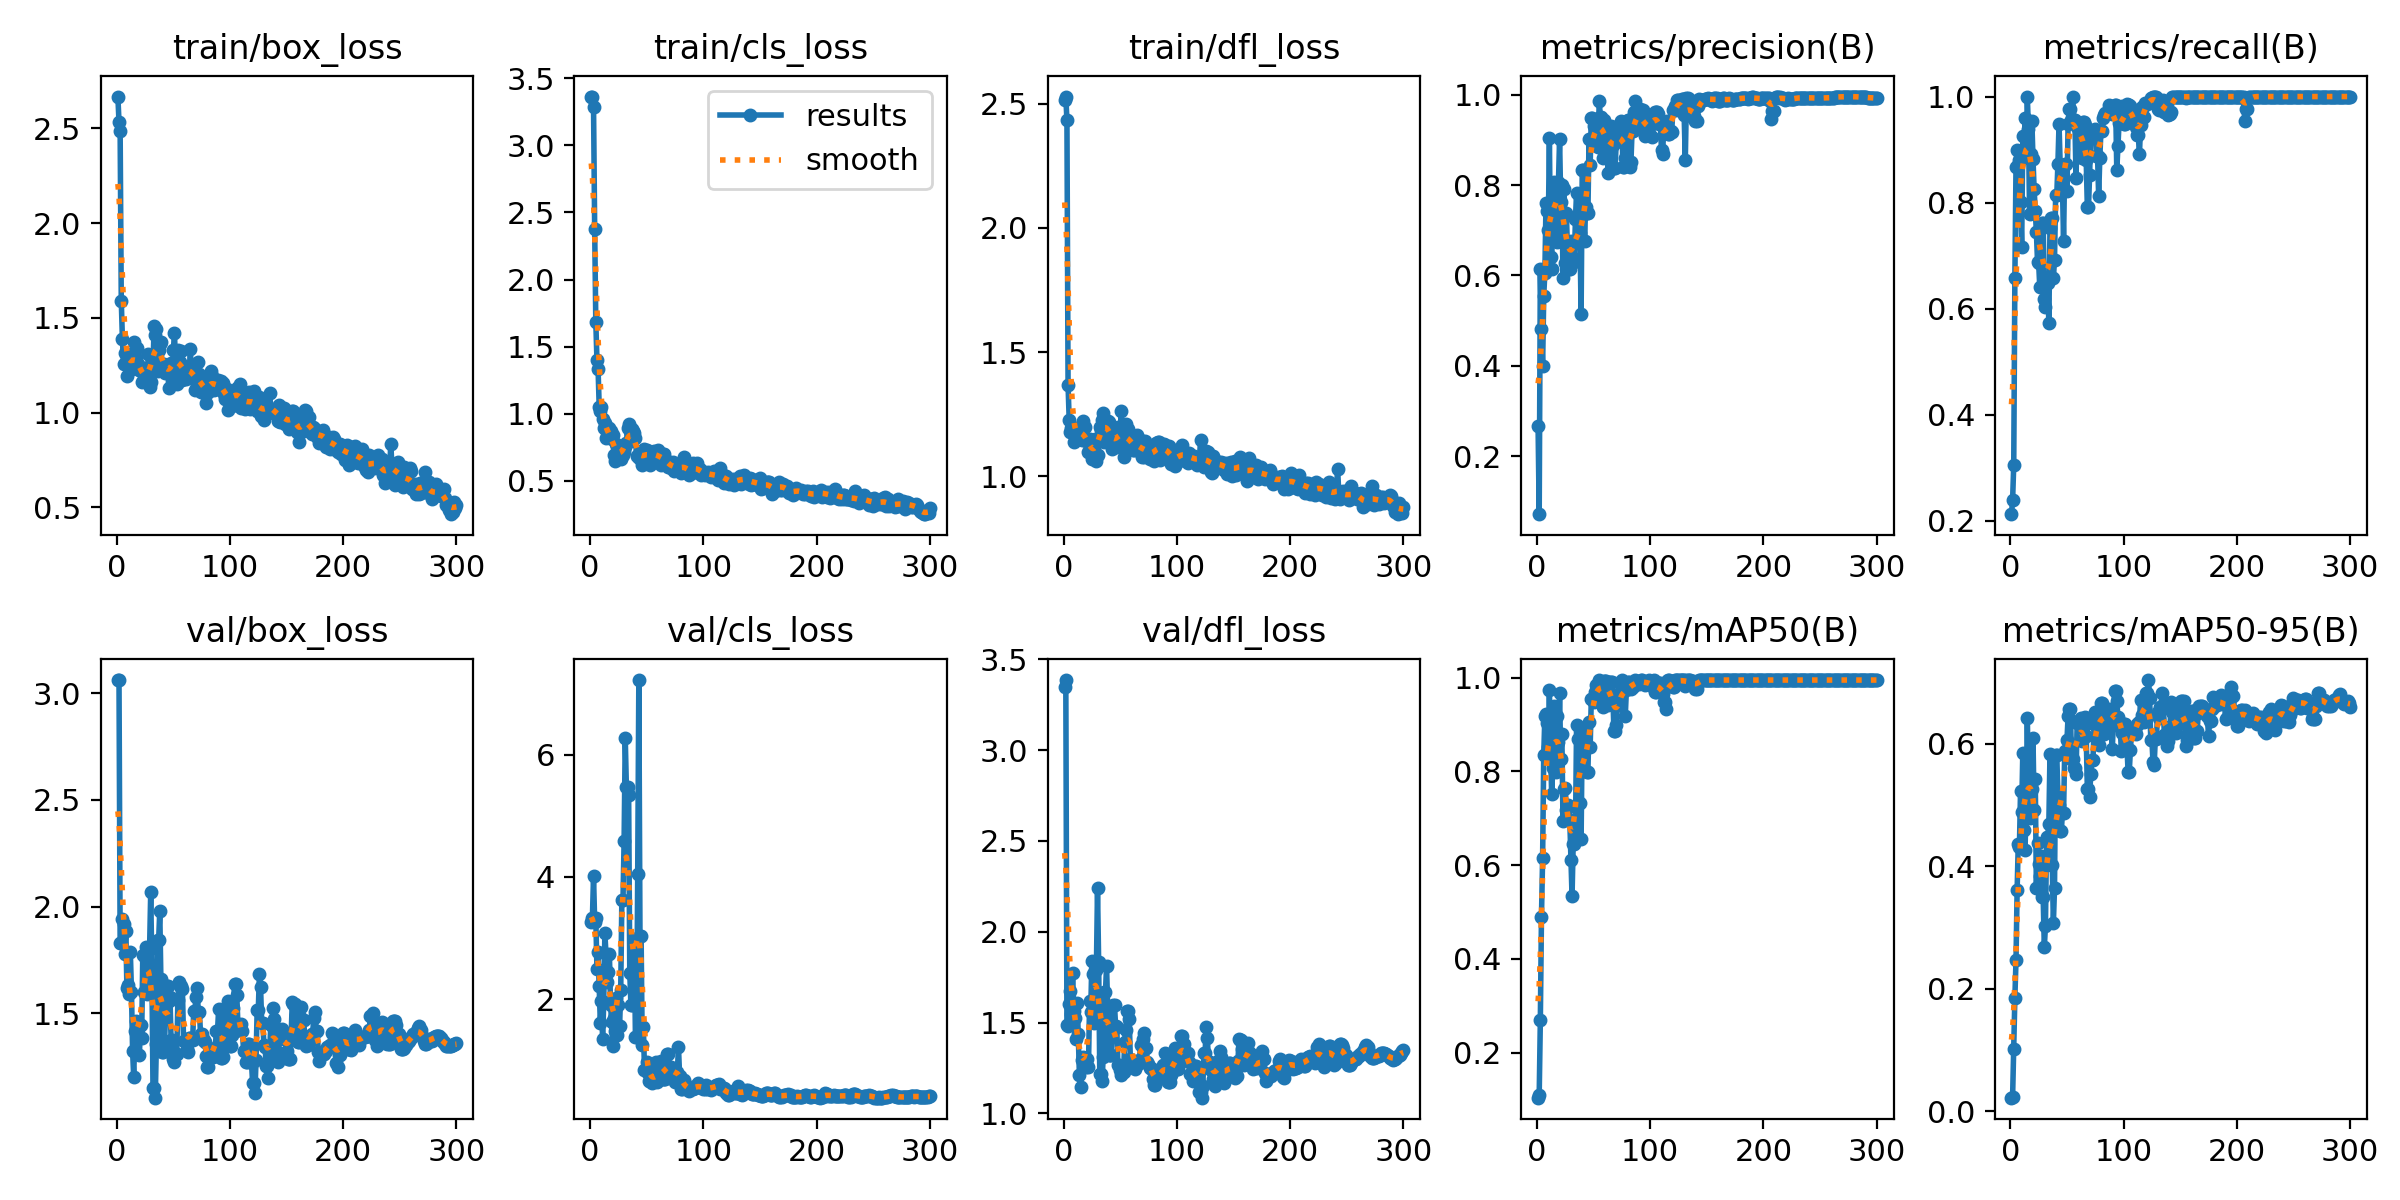

Data behind this chart, as committed beside it:
epoch, train/box_loss, train/cls_loss, train/dfl_loss, metrics/precision(B), metrics/recall(B), metrics/mAP50(B), metrics/mAP50-95(B), val/box_loss, val/cls_loss, val/dfl_loss, lr/pg0, lr/pg1, lr/pg2
1, 2.667, 3.363, 2.513, 0.2679, 0.212, 0.1041, 0.02224, 3.061, 3.254, 3.347, 2.222e-05, 2.222e-05, 2.222e-05
2, 2.534, 3.364, 2.528, 0.07203, 0.2386, 0.1108, 0.02387, 3.061, 3.324, 3.386, 5.5367e-05, 5.5367e-05, 5.5367e-05
3, 2.484, 3.287, 2.433, 0.6133, 0.305, 0.27, 0.1016, 1.829, 4.013, 1.484, 8.8293e-05, 8.8293e-05, 8.8293e-05
4, 1.591, 2.379, 1.366, 0.4813, 0.6572, 0.4904, 0.1856, 1.828, 3.258, 1.479, 0.000121, 0.000121, 0.000121
5, 1.389, 1.683, 1.227, 0.4, 0.8676, 0.615, 0.2463, 1.942, 3.325, 1.601, 0.0001535, 0.0001535, 0.0001535
6, 1.256, 1.403, 1.18, 0.5554, 0.8987, 0.8346, 0.3617, 1.919, 2.498, 1.676, 0.0001857, 0.0001857, 0.0001857
7, 1.313, 1.335, 1.196, 0.6058, 0.8716, 0.9184, 0.437, 1.776, 2.777, 1.549, 0.0002178, 0.0002178, 0.0002178
8, 1.264, 1.053, 1.196, 0.7594, 0.8808, 0.9216, 0.4306, 1.883, 2.217, 1.776, 0.0002496, 0.0002496, 0.0002496
9, 1.192, 1.018, 1.14, 0.7417, 0.8019, 0.9044, 0.5229, 1.616, 1.609, 1.564, 0.0002812, 0.0002812, 0.0002812
10, 1.309, 1.054, 1.177, 0.7001, 0.7161, 0.852, 0.4891, 1.634, 1.975, 1.526, 0.0003126, 0.0003126, 0.0003126
11, 1.278, 0.9637, 1.194, 0.9043, 0.9253, 0.9745, 0.5841, 1.592, 1.344, 1.41, 0.0003438, 0.0003438, 0.0003438
12, 1.226, 0.8902, 1.17, 0.6417, 0.8838, 0.8459, 0.4596, 1.788, 1.951, 1.609, 0.0003747, 0.0003747, 0.0003747
13, 1.283, 0.9276, 1.181, 0.6135, 0.9588, 0.752, 0.4269, 1.601, 3.079, 1.436, 0.0004055, 0.0004055, 0.0004055
14, 1.234, 0.8205, 1.151, 0.7759, 0.8994, 0.8069, 0.5126, 1.323, 2.731, 1.211, 0.000436, 0.000436, 0.000436
15, 1.373, 0.8912, 1.197, 0.8076, 0.9985, 0.9403, 0.6413, 1.2, 2.284, 1.145, 0.0004663, 0.0004663, 0.0004663
16, 1.244, 0.8304, 1.146, 0.7612, 0.9383, 0.8686, 0.5367, 1.415, 2.445, 1.291, 0.0004963, 0.0004963, 0.0004963
17, 1.288, 0.8919, 1.221, 0.7739, 0.7782, 0.7996, 0.4779, 1.464, 2.744, 1.308, 0.0005262, 0.0005262, 0.0005262
18, 1.341, 0.8692, 1.15, 0.6741, 0.8915, 0.9185, 0.5437, 1.45, 1.907, 1.307, 0.0005558, 0.0005558, 0.0005558
19, 1.258, 0.8133, 1.2, 0.8058, 0.9548, 0.8636, 0.5257, 1.426, 1.617, 1.279, 0.0005852, 0.0005852, 0.0005852
20, 1.227, 0.84, 1.141, 0.9017, 0.8825, 0.9668, 0.6098, 1.305, 1.223, 1.256, 0.0006144, 0.0006144, 0.0006144
21, 1.222, 0.6891, 1.141, 0.763, 0.8253, 0.8272, 0.4918, 1.446, 1.692, 1.302, 0.0006434, 0.0006434, 0.0006434
22, 1.159, 0.6442, 1.099, 0.8, 0.7842, 0.8793, 0.5425, 1.384, 1.472, 1.253, 0.0006721, 0.0006721, 0.0006721
23, 1.235, 0.7746, 1.15, 0.5944, 0.7443, 0.6933, 0.3642, 1.775, 2.014, 1.616, 0.0007006, 0.0007006, 0.0007006
24, 1.173, 0.6932, 1.136, 0.7911, 0.6882, 0.762, 0.4378, 1.601, 1.41, 1.561, 0.0007289, 0.0007289, 0.0007289
25, 1.166, 0.6829, 1.072, 0.6282, 0.6859, 0.7637, 0.4035, 1.764, 1.909, 1.837, 0.000757, 0.000757, 0.000757
26, 1.192, 0.7275, 1.075, 0.7375, 0.6401, 0.7183, 0.3836, 1.81, 1.552, 1.768, 0.0007849, 0.0007849, 0.0007849
27, 1.202, 0.6643, 1.11, 0.6534, 0.7571, 0.7281, 0.4165, 1.592, 2.145, 1.495, 0.0008125, 0.0008125, 0.0008125
28, 1.308, 0.7167, 1.15, 0.6135, 0.7611, 0.6965, 0.3494, 1.801, 3.618, 1.792, 0.00084, 0.00084, 0.00084
29, 1.137, 0.689, 1.061, 0.6135, 0.7611, 0.6965, 0.3494, 1.801, 3.618, 1.792, 0.0008672, 0.0008672, 0.0008672
30, 1.164, 0.7136, 1.088, 0.6751, 0.6174, 0.6111, 0.2679, 2.067, 4.592, 2.24, 0.0008942, 0.0008942, 0.0008942
31, 1.258, 0.7527, 1.152, 0.6398, 0.6026, 0.5337, 0.3028, 1.717, 6.282, 1.832, 0.0009209, 0.0009209, 0.0009209
32, 1.24, 0.7817, 1.2, 0.6295, 0.6489, 0.6454, 0.4478, 1.151, 5.47, 1.219, 0.0009475, 0.0009475, 0.0009475
33, 1.454, 0.8913, 1.188, 0.6295, 0.6489, 0.6454, 0.4478, 1.151, 5.47, 1.219, 0.0009738, 0.0009738, 0.0009738
34, 1.409, 0.9228, 1.229, 0.7252, 0.5729, 0.6661, 0.4686, 1.105, 5.346, 1.176, 0.00099, 0.00099, 0.00099
35, 1.441, 0.8707, 1.256, 0.7824, 0.7511, 0.8996, 0.5832, 1.357, 2.428, 1.311, 0.00099, 0.00099, 0.00099
36, 1.221, 0.7973, 1.137, 0.674, 0.7707, 0.8699, 0.4028, 1.843, 1.91, 1.667, 0.0009863, 0.0009863, 0.0009863
37, 1.33, 0.8832, 1.208, 0.674, 0.7707, 0.8699, 0.4028, 1.843, 1.91, 1.667, 0.0009827, 0.0009827, 0.0009827
38, 1.363, 0.8698, 1.2, 0.6938, 0.657, 0.7326, 0.3066, 1.98, 2.474, 1.811, 0.000979, 0.000979, 0.000979
39, 1.37, 0.8573, 1.225, 0.514, 0.6919, 0.6558, 0.3641, 1.66, 2.985, 1.571, 0.0009754, 0.0009754, 0.0009754
40, 1.246, 0.8166, 1.218, 0.8338, 0.8134, 0.8916, 0.5823, 1.32, 1.371, 1.324, 0.0009717, 0.0009717, 0.0009717
41, 1.23, 0.6871, 1.164, 0.8338, 0.8134, 0.8916, 0.5823, 1.32, 1.371, 1.324, 0.000968, 0.000968, 0.000968
42, 1.254, 0.696, 1.154, 0.6758, 0.873, 0.8001, 0.5153, 1.334, 4.047, 1.32, 0.0009643, 0.0009643, 0.0009643
43, 1.208, 0.6671, 1.112, 0.7516, 0.9477, 0.8505, 0.4996, 1.477, 7.224, 1.447, 0.0009607, 0.0009607, 0.0009607
44, 1.245, 0.6776, 1.149, 0.7371, 0.8711, 0.798, 0.4568, 1.628, 3.032, 1.595, 0.000957, 0.000957, 0.000957
45, 1.228, 0.6678, 1.138, 0.7371, 0.8711, 0.798, 0.4568, 1.628, 3.032, 1.595, 0.0009534, 0.0009534, 0.0009534
46, 1.128, 0.6211, 1.117, 0.9014, 0.8338, 0.9065, 0.4877, 1.556, 1.24, 1.479, 0.0009497, 0.0009497, 0.0009497
47, 1.22, 0.6902, 1.148, 0.8444, 0.7274, 0.8516, 0.4861, 1.575, 1.539, 1.474, 0.000946, 0.000946, 0.000946
48, 1.264, 0.7345, 1.199, 0.948, 0.8728, 0.955, 0.5879, 1.373, 0.8349, 1.268, 0.0009424, 0.0009424, 0.0009424
49, 1.195, 0.692, 1.168, 0.948, 0.8728, 0.955, 0.5879, 1.373, 0.8349, 1.268, 0.0009387, 0.0009387, 0.0009387
50, 1.329, 0.7311, 1.16, 0.9316, 0.8223, 0.9485, 0.606, 1.284, 0.9626, 1.239, 0.000935, 0.000935, 0.000935
51, 1.421, 0.7258, 1.262, 0.8952, 0.9476, 0.9699, 0.6445, 1.273, 0.7804, 1.213, 0.0009313, 0.0009313, 0.0009313
52, 1.222, 0.6667, 1.127, 0.9184, 0.9769, 0.9848, 0.6563, 1.307, 0.6594, 1.227, 0.0009277, 0.0009277, 0.0009277
53, 1.149, 0.6214, 1.08, 0.9184, 0.9769, 0.9848, 0.6563, 1.307, 0.6594, 1.227, 0.000924, 0.000924, 0.000924
54, 1.328, 0.7177, 1.148, 0.8849, 0.9548, 0.955, 0.5743, 1.564, 0.787, 1.393, 0.0009204, 0.0009204, 0.0009204
55, 1.27, 0.6973, 1.21, 0.9855, 1, 0.995, 0.5757, 1.649, 0.6167, 1.46, 0.0009167, 0.0009167, 0.0009167
56, 1.266, 0.7227, 1.15, 0.9513, 0.9566, 0.988, 0.561, 1.626, 0.6551, 1.563, 0.000913, 0.000913, 0.000913
57, 1.323, 0.7021, 1.193, 0.9513, 0.9566, 0.988, 0.561, 1.626, 0.6551, 1.563, 0.0009093, 0.0009093, 0.0009093
58, 1.172, 0.6722, 1.136, 0.8604, 0.8471, 0.9368, 0.5511, 1.612, 0.9611, 1.518, 0.0009057, 0.0009057, 0.0009057
59, 1.193, 0.6986, 1.143, 0.9427, 0.9434, 0.9923, 0.633, 1.371, 0.644, 1.299, 0.000902, 0.000902, 0.000902
60, 1.229, 0.7285, 1.135, 0.9215, 0.9473, 0.9935, 0.6371, 1.369, 0.6926, 1.264, 0.0008984, 0.0008984, 0.0008984
... 240 more rows
